7-way image classification set "raio_x" from GitHub (IA-TECH-FIAP/cardio-ia); label vocabulary: fibrose, hernia, pleural, pneumonia, pneumothorax, cardiomegalia, nenhuma doenca encontrada.

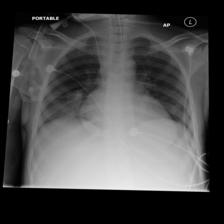
Label: nenhuma doenca encontrada

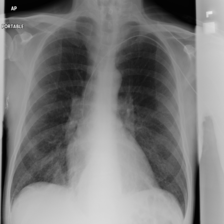
Label: hernia

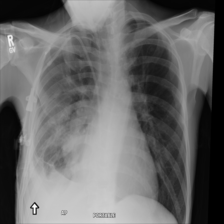
Label: pneumothorax

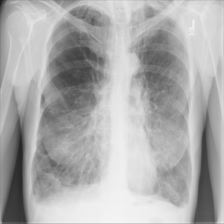
Label: fibrose

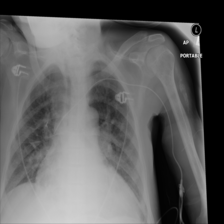
Label: cardiomegalia

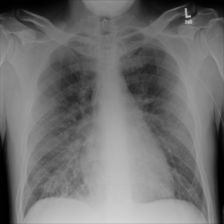
Label: pneumonia
